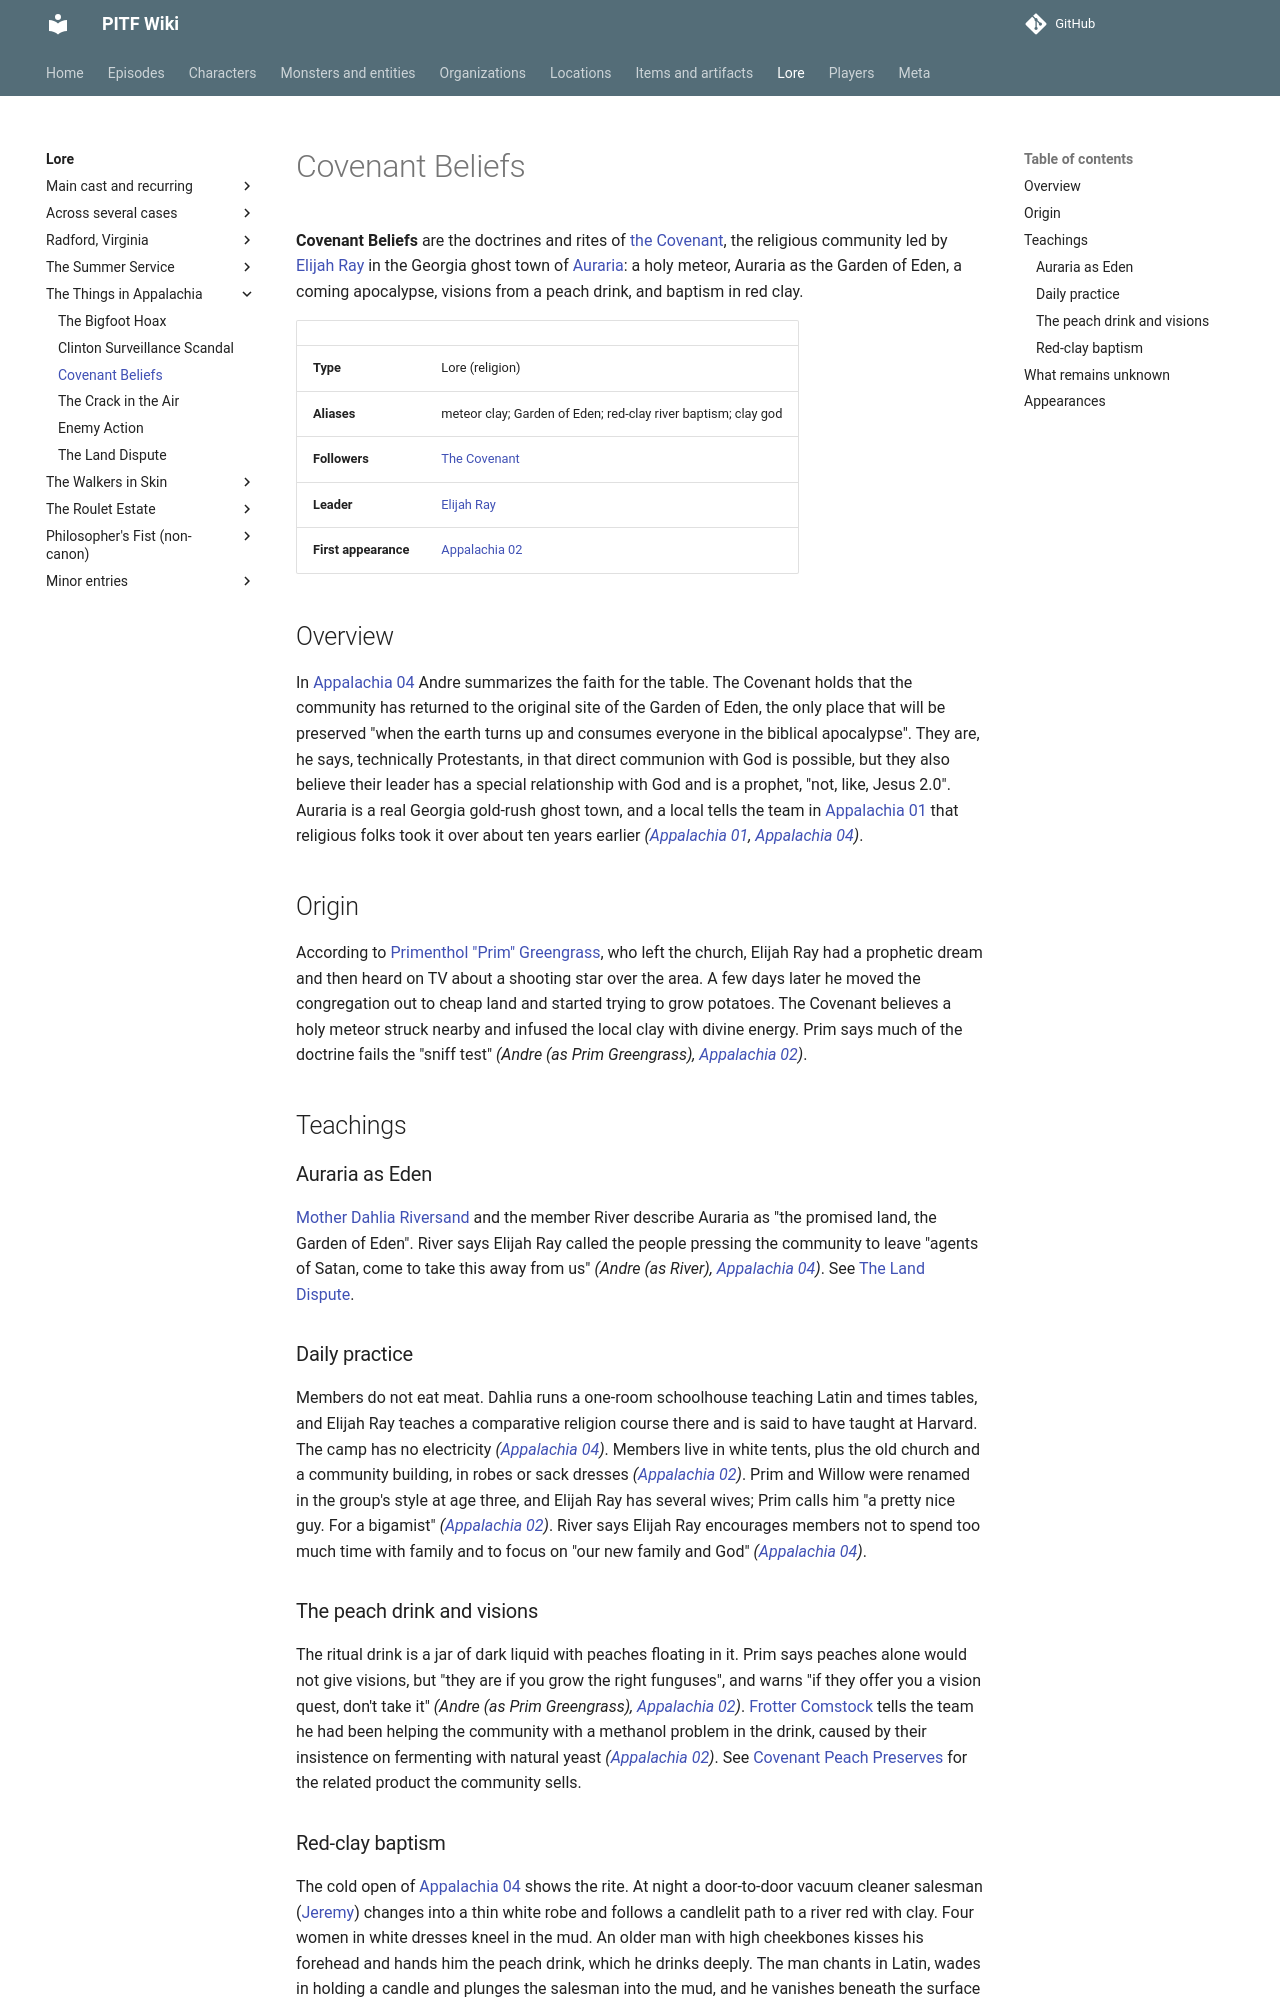

repository: AndreTInfante/pitf-wiki · page: lore/covenant-beliefs/index.html · generator: mkdocs

# Covenant Beliefs

**Covenant Beliefs** are the doctrines and rites of [the Covenant](../organizations/covenant.md), the religious community led by [Elijah Ray](../characters/elijah-ray.md) in the Georgia ghost town of [Auraria](../locations/auraria.md): a holy meteor, Auraria as the Garden of Eden, a coming apocalypse, visions from a peach drink, and baptism in red clay.

| | |
|---|---|
| **Type** | Lore (religion) |
| **Aliases** | meteor clay; Garden of Eden; red-clay river baptism; clay god |
| **Followers** | [The Covenant](../organizations/covenant.md) |
| **Leader** | [Elijah Ray](../characters/elijah-ray.md) |
| **First appearance** | [Appalachia 02](../episodes/things-in-appalachia/02.md) |

## Overview

In [Appalachia 04](../episodes/things-in-appalachia/04.md) Andre summarizes the faith for the table. The Covenant holds that the community has returned to the original site of the Garden of Eden, the only place that will be preserved "when the earth turns up and consumes everyone in the biblical apocalypse". They are, he says, technically Protestants, in that direct communion with God is possible, but they also believe their leader has a special relationship with God and is a prophet, "not, like, Jesus 2.0". Auraria is a real Georgia gold-rush ghost town, and a local tells the team in [Appalachia 01](../episodes/things-in-appalachia/01.md) that religious folks took it over about ten years earlier *([Appalachia 01](../episodes/things-in-appalachia/01.md), [Appalachia 04](../episodes/things-in-appalachia/04.md))*.

## Origin

According to [Primenthol "Prim" Greengrass](../characters/primenthol-greengrass.md), who left the church, Elijah Ray had a prophetic dream and then heard on TV about a shooting star over the area. A few days later he moved the congregation out to cheap land and started trying to grow potatoes. The Covenant believes a holy meteor struck nearby and infused the local clay with divine energy. Prim says much of the doctrine fails the "sniff test" *(Andre (as Prim Greengrass), [Appalachia 02](../episodes/things-in-appalachia/02.md))*.

## Teachings

### Auraria as Eden

[Mother Dahlia Riversand](../characters/mother-dahlia-riversand.md) and the member River describe Auraria as "the promised land, the Garden of Eden". River says Elijah Ray called the people pressing the community to leave "agents of Satan, come to take this away from us" *(Andre (as River), [Appalachia 04](../episodes/things-in-appalachia/04.md))*. See [The Land Dispute](land-dispute.md).

### Daily practice

Members do not eat meat. Dahlia runs a one-room schoolhouse teaching Latin and times tables, and Elijah Ray teaches a comparative religion course there and is said to have taught at Harvard. The camp has no electricity *([Appalachia 04](../episodes/things-in-appalachia/04.md))*. Members live in white tents, plus the old church and a community building, in robes or sack dresses *([Appalachia 02](../episodes/things-in-appalachia/02.md))*. Prim and Willow were renamed in the group's style at age three, and Elijah Ray has several wives; Prim calls him "a pretty nice guy. For a bigamist" *([Appalachia 02](../episodes/things-in-appalachia/02.md))*. River says Elijah Ray encourages members not to spend too much time with family and to focus on "our new family and God" *([Appalachia 04](../episodes/things-in-appalachia/04.md))*.

### The peach drink and visions

The ritual drink is a jar of dark liquid with peaches floating in it. Prim says peaches alone would not give visions, but "they are if you grow the right funguses", and warns "if they offer you a vision quest, don't take it" *(Andre (as Prim Greengrass), [Appalachia 02](../episodes/things-in-appalachia/02.md))*. [Frotter Comstock](../characters/frotter-comstock.md) tells the team he had been helping the community with a methanol problem in the drink, caused by their insistence on fermenting with natural yeast *([Appalachia 02](../episodes/things-in-appalachia/02.md))*. See [Covenant Peach Preserves](../items/covenant-peach-preserves.md) for the related product the community sells.
